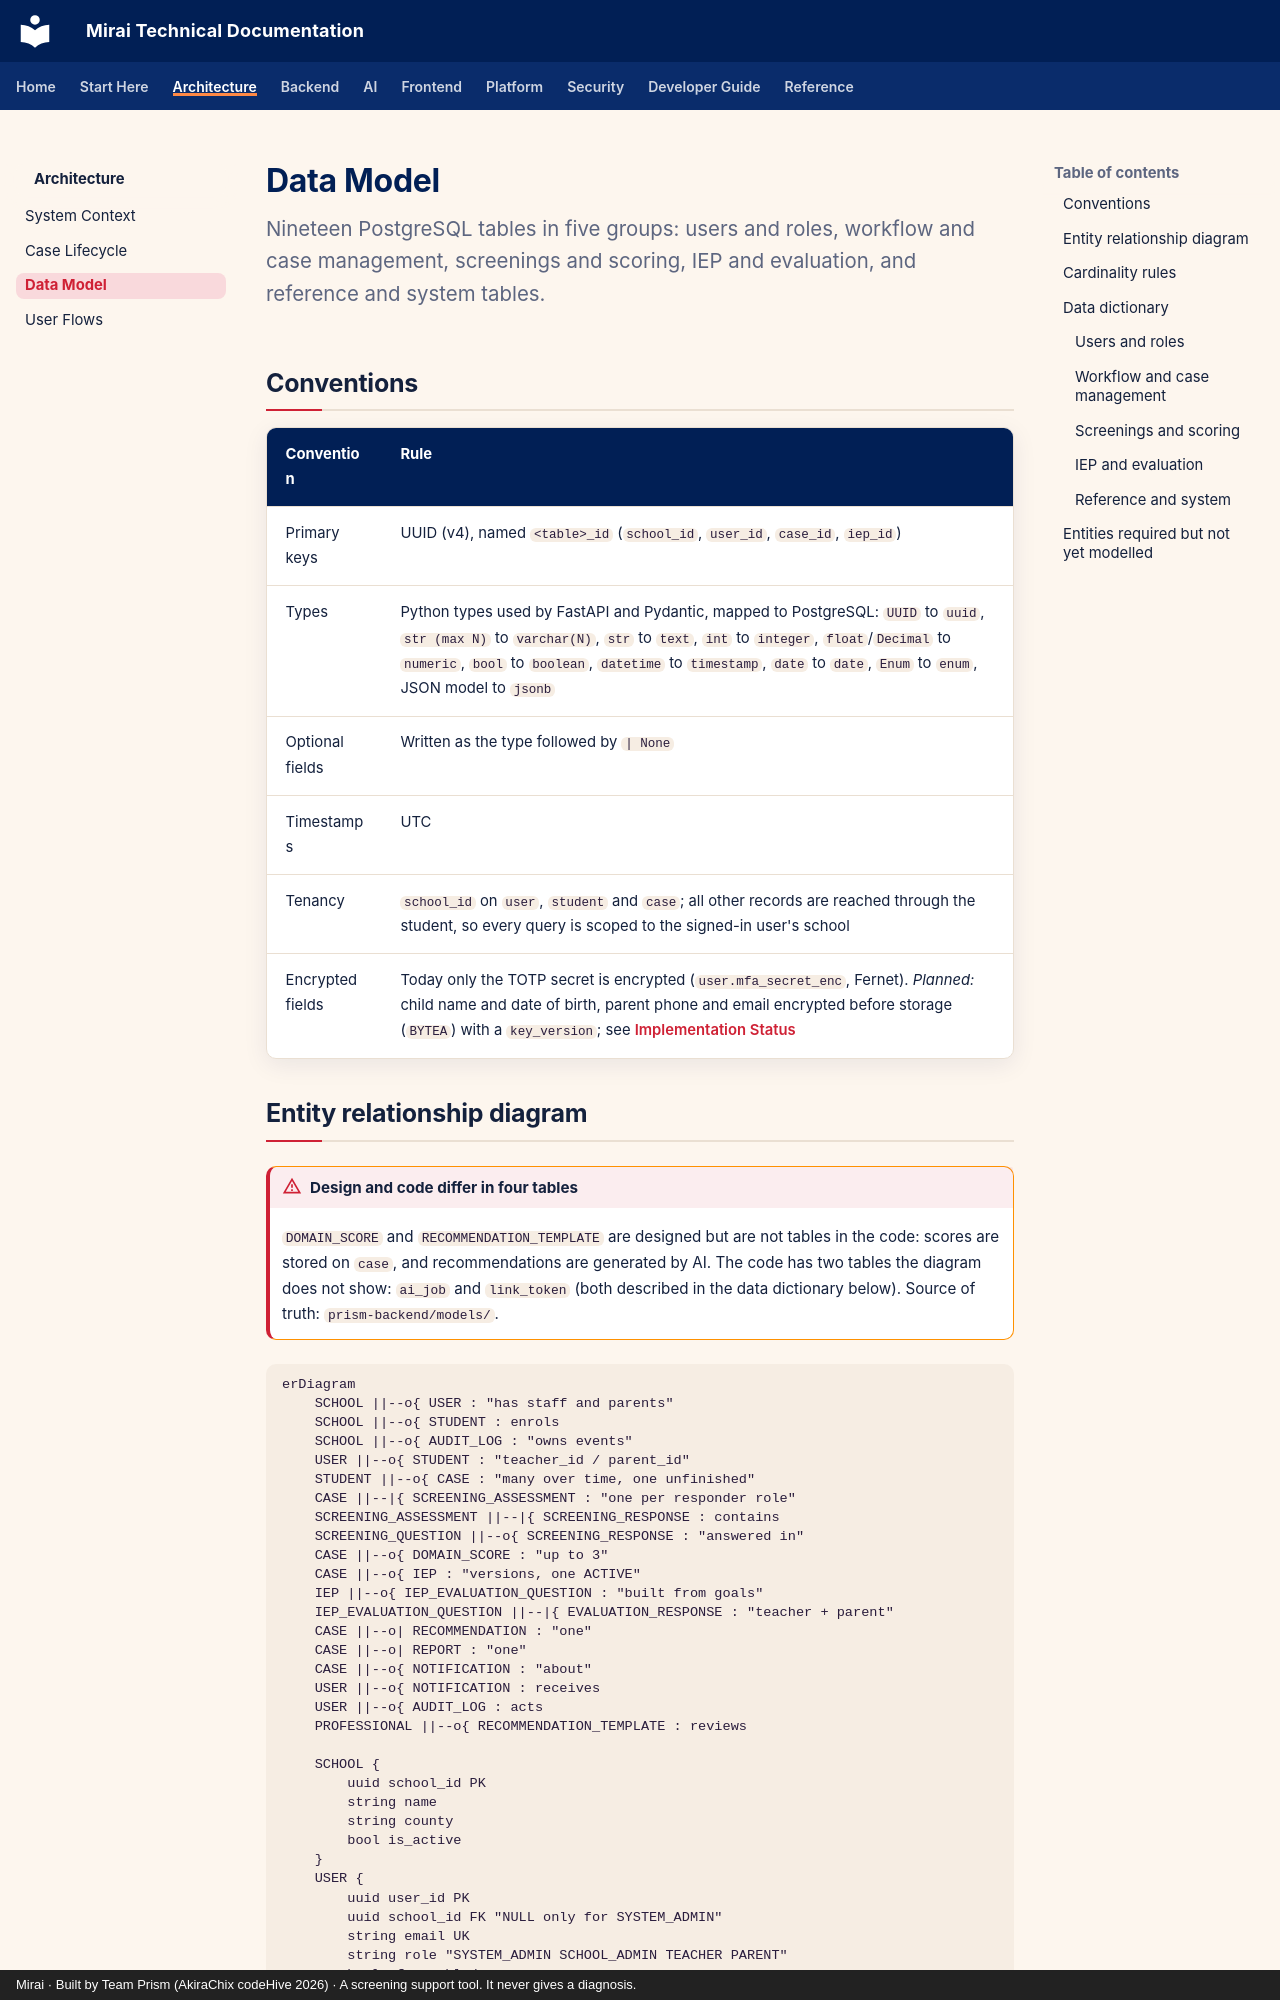

repository: akirachix/prism-technical-documentation · page: architecture/data-model/index.html · generator: mkdocs · copyright: Mirai · Built by Team Prism (AkiraChix codeHive 2026) · A screening support tool. It never gives a diagnosis.

---
title: Data Model
description: Mirai's PostgreSQL entities, relationships, fields and constraints.
---

# Data Model

<p class="mi-lead">Nineteen PostgreSQL tables in five groups: users and roles, workflow and case management, screenings and scoring, IEP and evaluation, and reference and system tables.</p>

## Conventions

| Convention | Rule |
| --- | --- |
| Primary keys | UUID (v4), named `<table>_id` (`school_id`, `user_id`, `case_id`, `iep_id`) |
| Types | Python types used by FastAPI and Pydantic, mapped to PostgreSQL: `UUID` to `uuid`, `str (max N)` to `varchar(N)`, `str` to `text`, `int` to `integer`, `float`/`Decimal` to `numeric`, `bool` to `boolean`, `datetime` to `timestamp`, `date` to `date`, `Enum` to `enum`, JSON model to `jsonb` |
| Optional fields | Written as the type followed by `| None` |
| Timestamps | UTC |
| Tenancy | `school_id` on `user`, `student` and `case`; all other records are reached through the student, so every query is scoped to the signed-in user's school |
| Encrypted fields | Today only the TOTP secret is encrypted (`user.mfa_secret_enc`, Fernet). *Planned:* child name and date of birth, parent phone and email encrypted before storage (`BYTEA`) with a `key_version`; see [Implementation Status](../reference/implementation-status.md#planned) |
